Labelled photos from "split", an image-classification folder in shiva5019/automated_cricket_runout_detection-system. The possible labels are: not out, out.

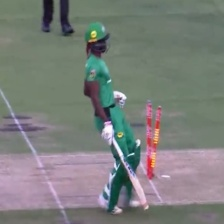
Label: not out

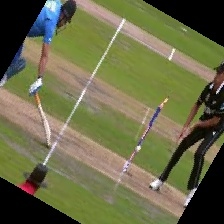
Label: out

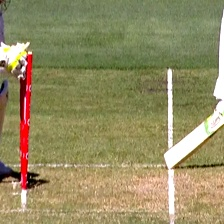
Label: not out

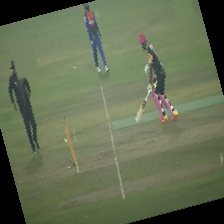
Label: out

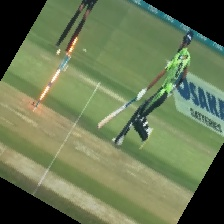
Label: out

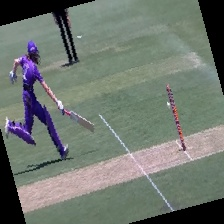
Label: out
